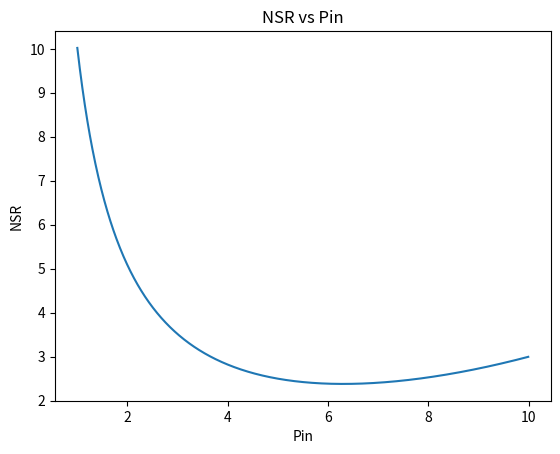
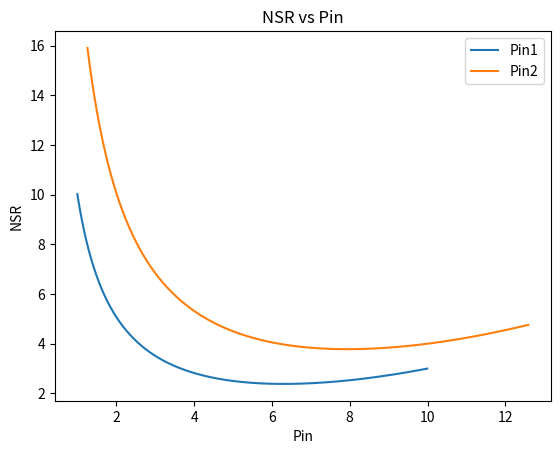

Source code (Python) for these figures, in order:
#!/usr/bin/env python3

'''
Q1
NSR = NSR non linear + NSR ASE
NSR = B*(Pin**2) + A/Pout
Pout = 1/L * Pin where L is the Loss
NSR = B*(Pin**2) + A*L/Pin
Max/Min Problem
(d/dPin)(NSR) = 2*B*Pin - A*L/Pin**2 = 0
Pin**3 = A*L / 2*B
Pin_opt = (A*L / 2*B)**(1/3)

Q2
G should be used to set Pin2 to the optimized Pin for the second span.
Pin1 should be selected solely based on the performance of the first span.

'''

import numpy as np
import matplotlib.pyplot as plt

# Q1, Sanity check to make sure the answer to Q1 makes sense
print("Question 1")

A = 0.1
B = 0.02
L = 100

Pin_opt = (( A*L / ( 2*B ))**( 1/3 ))
print(" The optimal Pin is" , Pin_opt)

NSR_opt = B*(Pin_opt**2) + A*L/(Pin_opt)
print("The NSR is" , NSR_opt)

Pin = np.arange(1 , 10 , 0.01)

NSR = B*(Pin**2) + A*L/(Pin)

plt.figure(1)
plt.plot( Pin , NSR )
plt.xlabel("Pin"), plt.ylabel("NSR")
plt.title("NSR vs Pin")
plt.show(block=False)

# Q2
print("Question 2")

A = 0.1
B = 0.02
L1 = 100
L2 = 200

Pin1_opt = ( ( A*L1 / (2*B) )**(1/3))
Pin2_opt = ( ( A*L2 / (2*B) )**(1/3))
print ("Pin1 and Pin2 are" , Pin1_opt , Pin2_opt)

G = L1*(Pin2_opt/Pin1_opt)
print("The Gain is" , G)

NSR_opt = B*(Pin1_opt**2) + A*L1/(Pin1_opt) + B*(Pin2_opt**2) + A*L2/(Pin2_opt)
print("The resulting NSR is" , NSR_opt)

Pin1 = np.arange(1 , 10 , 0.01)
Pin2 = G*Pin1/L1

NSR1 = B*(Pin1**2) + A*L1/(Pin1)
NSR2 = B*(Pin2**2) + A*L2/(Pin2)

NSR = B*(Pin1**2) + A*L1/(Pin1) + B*(Pin2**2) + A*L2/(Pin2)

plt.figure(2)
plt.plot( Pin1 , NSR1, label="Pin1")
plt.plot( Pin2 , NSR2, label="Pin2")
plt.legend(loc="upper right")
plt.xlabel("Pin"), plt.ylabel("NSR")
plt.title("NSR vs Pin")
plt.show()
